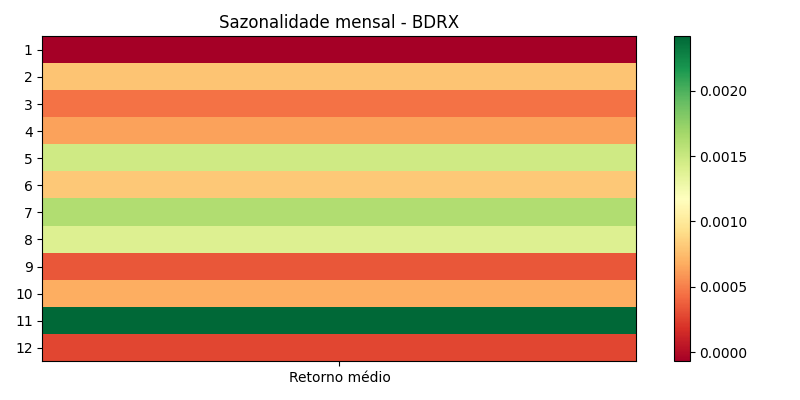

Values plotted in this chart, from the file beside it:
month, avg, count, std, t, p
1, -7.098141769878755e-05, 267, 0.01075, -0.1079, 0.9141
2, 0.0007878, 243, 0.0113, 1.087, 0.2783
3, 0.0004518, 275, 0.01318, 0.5685, 0.5702
4, 0.0006296, 261, 0.01201, 0.8467, 0.3979
5, 0.001474, 275, 0.01052, 2.324, 0.02087
6, 0.0008051, 267, 0.01068, 1.232, 0.2189
7, 0.001612, 283, 0.009246, 2.933, 0.003631
8, 0.001396, 287, 0.01084, 2.182, 0.02992
9, 0.0003462, 272, 0.01042, 0.5478, 0.5843
10, 0.0006824, 259, 0.01237, 0.8879, 0.3754
11, 0.002418, 233, 0.0106, 3.483, 0.0005932
12, 0.0002778, 237, 0.01108, 0.3858, 0.7
